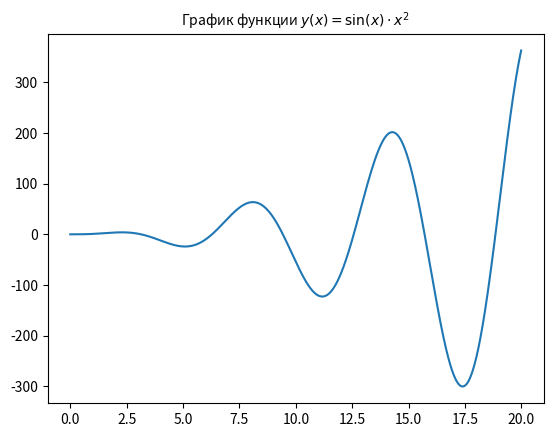

The matplotlib source for this figure:
'''
Сформировать данные для функции своего варианта (с использованием
пакета NumPy) и отобразить эти данные на экране в виде обычного графика в
декартовых координатных осях с использованием пакета Matplotlib.

y(x) = sin(x) * x ** 2, x in [0; 20; 0.01]
'''

import numpy as np
import matplotlib.pyplot as plt

x = np.arange(0, 20, 0.01)
y = np.sin(x) * x**2
plt.plot(x, y, label=r'y(x) = \sin(x) \cdot x^2')
plt.title(r'График функции $y(x) = \sin(x) \cdot x^2$', fontsize=10)
plt.show()
